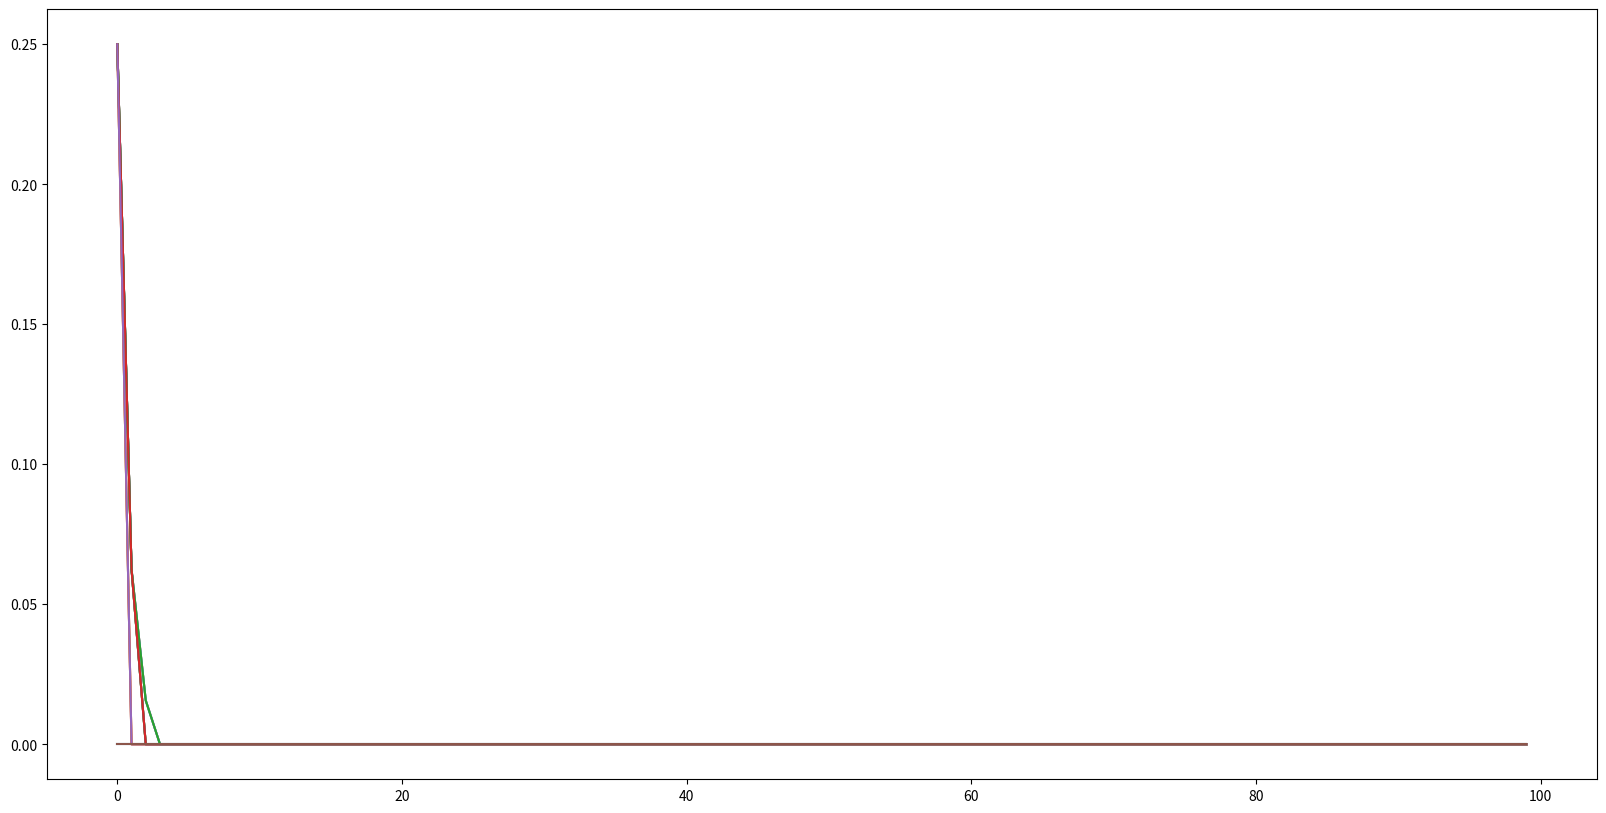

This figure's Python source:

import numpy as np
import matplotlib.pyplot as plt
import random

# discounting rate
gamma = 1 

#reward outside of a terminal state
rewardSize = -1 

#size of grid
gridSize = 4 

#two terminal states
terminationStates = [[0,0], [gridSize-1, gridSize-1]] 

#four actions depending on where we want to move 
actions = [[-1, 0], [1, 0], [0, 1], [0, -1]] 

#number of iterations we want to do
numIterations = 100


def actionRewardFunction(initialPosition, action):
    #this function returns a reward of rewardSize each step unless you are in a terminal state
    #in that case, it returns a reward of zero
    #it returns  the next state and reward
    
    
    #first check if we are in a termination state 
    #in that case, reward is zero and the position remains the same 
    
    if initialPosition in terminationStates:
        return initialPosition, 0
    
    #if we are not in a termination state, we returne the variable rewardSize 
    reward = rewardSize
    
    #calculcate next position 
    finalPosition = np.array(initialPosition) + np.array(action)
    
    #now check if the next position brings you out of the grid
    #if so, the finalposition should be the same as the initial position
    
    if -1 in finalPosition or gridSize in finalPosition: 
        finalPosition = initialPosition
        
    return finalPosition, reward

#initialize value map to all zeros 
valueMap = np.zeros((gridSize, gridSize))

#define the state space
states = [[i, j] for i in range(gridSize) for j in range(gridSize)]

deltas = []
for it in range(numIterations):
    
    #make a copy of the value function to manipulate during the algorithm
    copyValueMap = np.copy(valueMap)
    
    #this will be set to Vcurrent - Vnext
    deltaState = []
    for state in states:
    
        #the next variable will be equal to the new V iterate by the end of the process
        weightedRewards = -np.inf
        
        #Compute the Bellman iterate
        for action in actions:
            #compute next position and reward from taking that action
            finalPosition, reward = actionRewardFunction(state, action)
            # Update the weightedRewards
            temp = 1/(len(actions)) * (reward + gamma * valueMap[finalPosition[0], finalPosition[1]])
            weightedRewards = max(weightedRewards, temp)
            
        
        #append Vcurrent-Vnext for the current state
        deltaState.append(np.abs(copyValueMap[state[0], state[1]]-weightedRewards))
        
        #update the value of the next state, but in the copy rather than the original
        copyValueMap[state[0], state[1]] = weightedRewards
        
    #this is now an array of size numIterations, where every entry is an array of Vcurrent-Vmax    
    deltas.append(deltaState)
    
    #update the value map with what we just computed
    valueMap = copyValueMap
    
    #for selected iterations, print the value function
    if it in [0,1,2,9, 99, numIterations-1]:
        print("Iteration {}".format(it+1))
        print(valueMap)
        print("")
        
#plot how the deltas decay        
plt.figure(figsize=(20, 10))
plt.plot(deltas)

#print(deltas)

